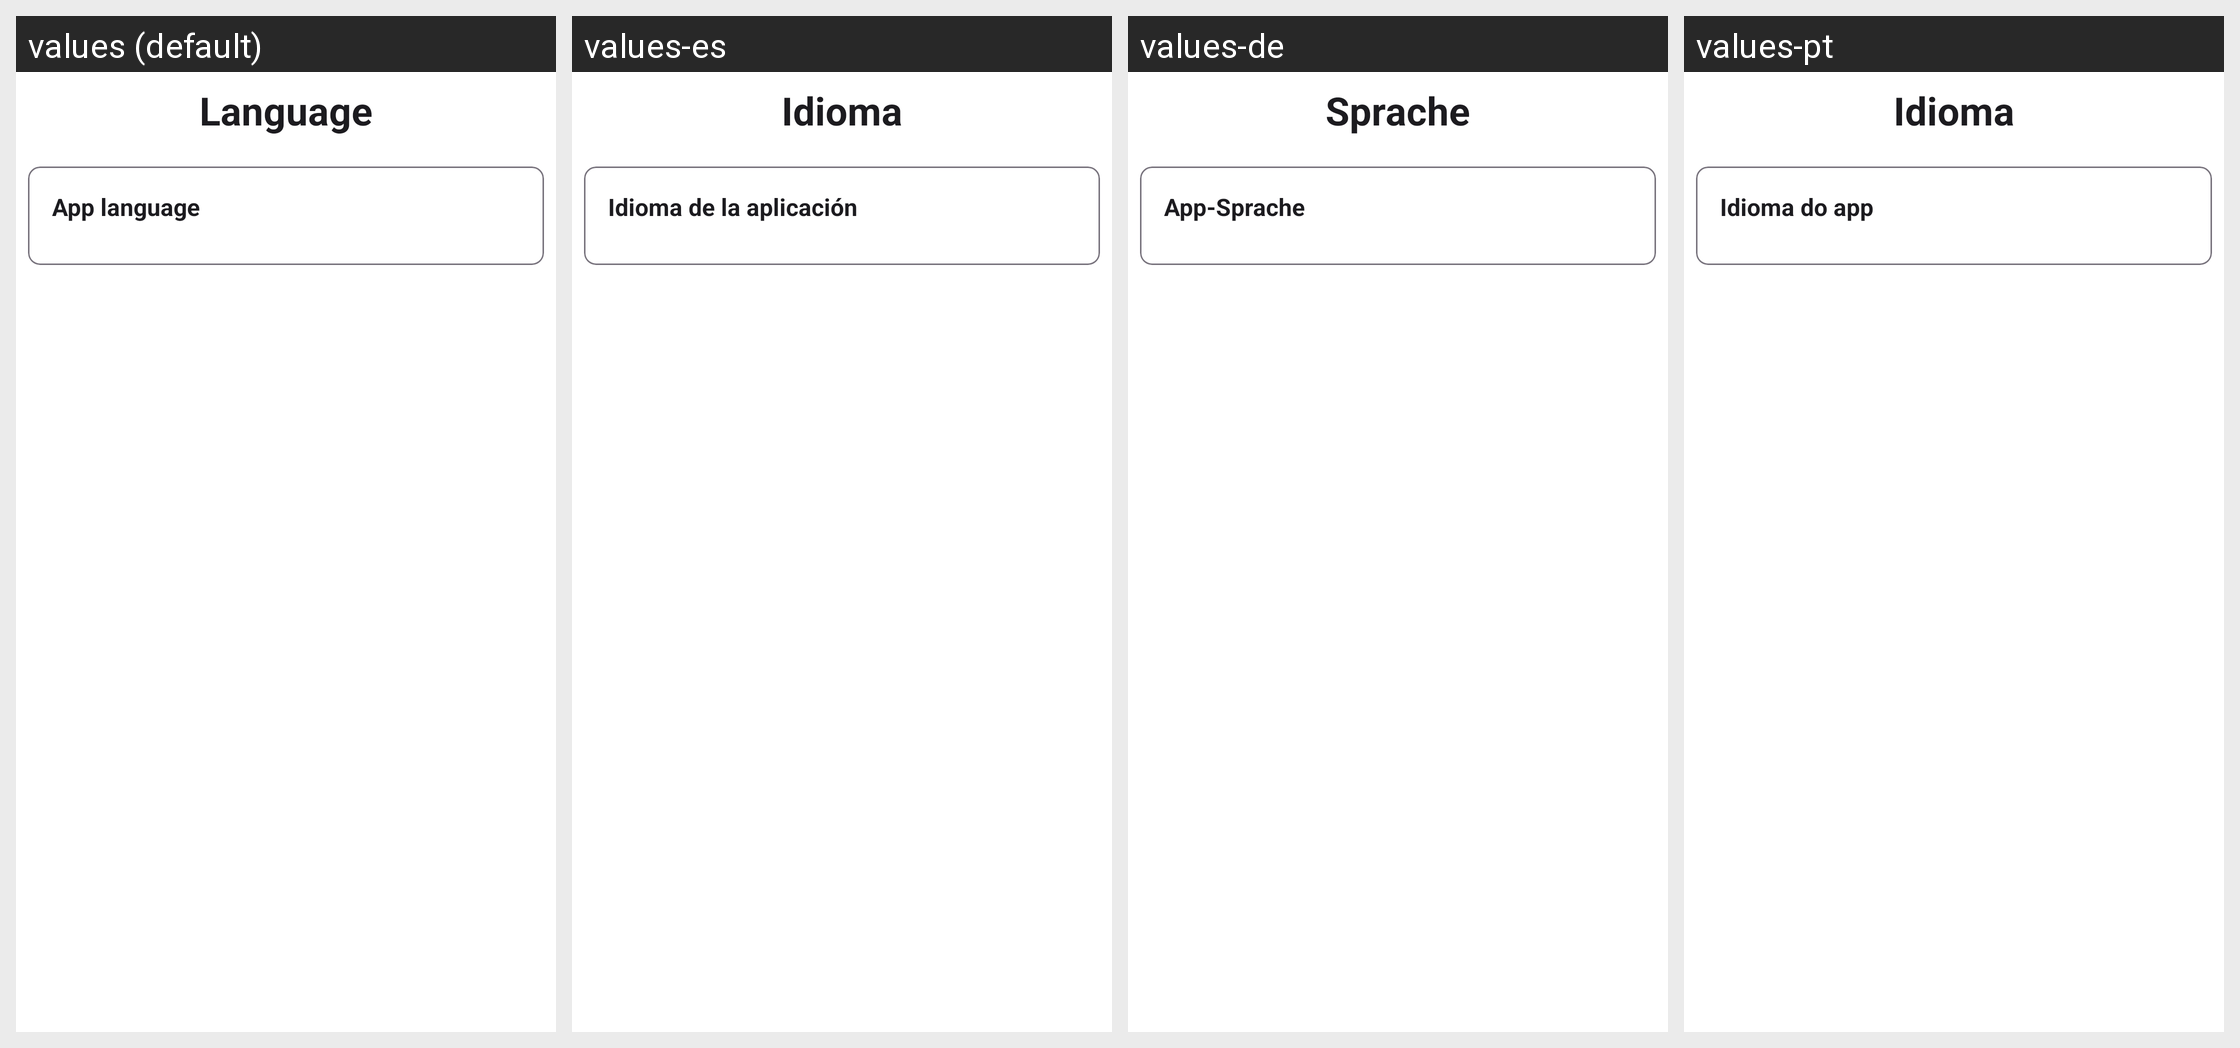

Translations of the strings shown on this Android screen, per locale in the grid:
Android screen res/layout/fragment_settings_language.xml rendered under 4 locales, left to right: values (default), values-es, values-de, values-pt. Device: Nexus 5 (rendered at 1080×1920; each locale shown at half size, 540×960, under a caption strip naming it); theme Theme.BookPlayer.
Other locales in the repository, not shown: values-ar, values-hi, values-it, values-ru, values-zh.
Strings drawn on this screen, with the default value and each locale's value (text and hints the layout hard-codes, and strings that could not be matched under every locale, appear in the picture but are not listed):

Language
  values: Language
  values-es: Idioma
  values-de: Sprache
  values-pt: Idioma

app_language
  values: App language
  values-es: Idioma de la aplicación
  values-de: App-Sprache
  values-pt: Idioma do app
